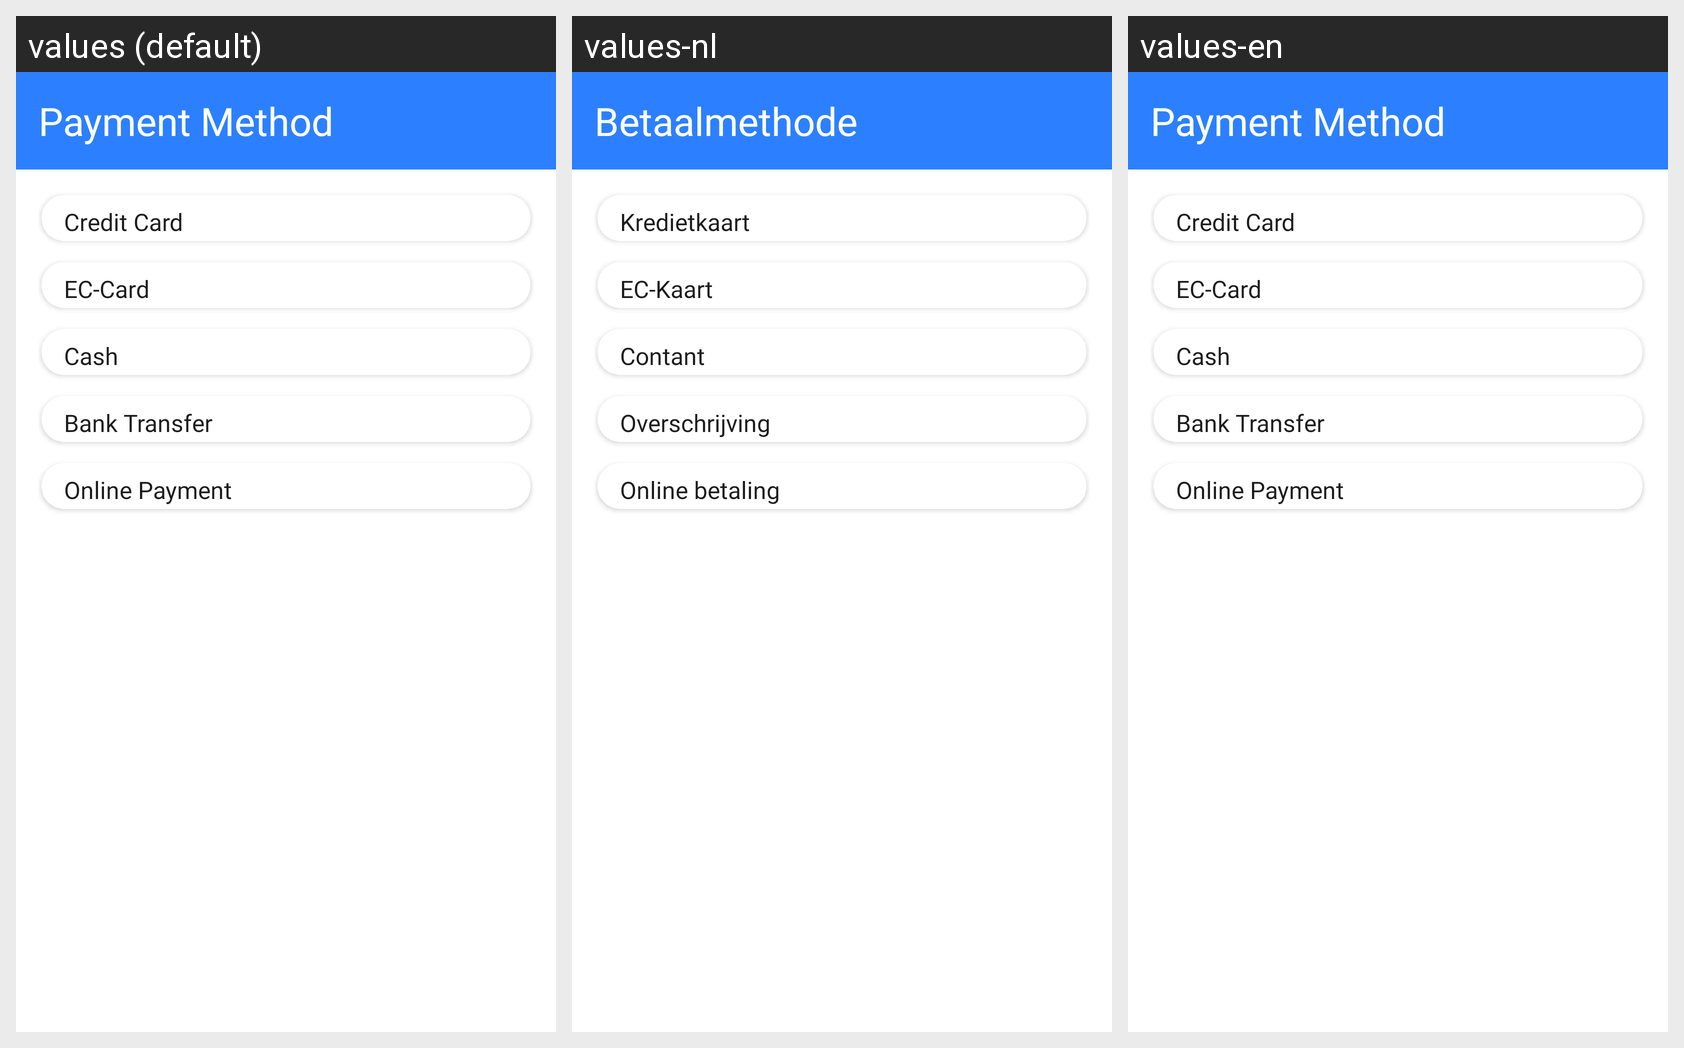

This grid shows one Android layout under several languages. Give, for every string resource on the screen, its name, the default text and each shown locale's text.
Android screen res/layout/dialog_payment_method.xml rendered under 3 locales, left to right: values (default), values-nl, values-en. Device: Nexus 5 (rendered at 1080×1920; each locale shown at half size, 540×960, under a caption strip naming it); theme Theme.MoneyManager.
Other locales in the repository, not shown: values-de, values-es, values-fr, values-ja, values-ru, values-sv.
Strings drawn on this screen, with the default value and each locale's value (text and hints the layout hard-codes, and strings that could not be matched under every locale, appear in the picture but are not listed):

payment_method
  values: Payment Method
  values-nl: Betaalmethode
  values-en: Payment Method

credit_card
  values: Credit Card
  values-nl: Kredietkaart
  values-en: Credit Card

ec_card
  values: EC-Card
  values-nl: EC-Kaart
  values-en: EC-Card

cash
  values: Cash
  values-nl: Contant
  values-en: Cash

bank_transfer
  values: Bank Transfer
  values-nl: Overschrijving
  values-en: Bank Transfer

online_payment
  values: Online Payment
  values-nl: Online betaling
  values-en: Online Payment
